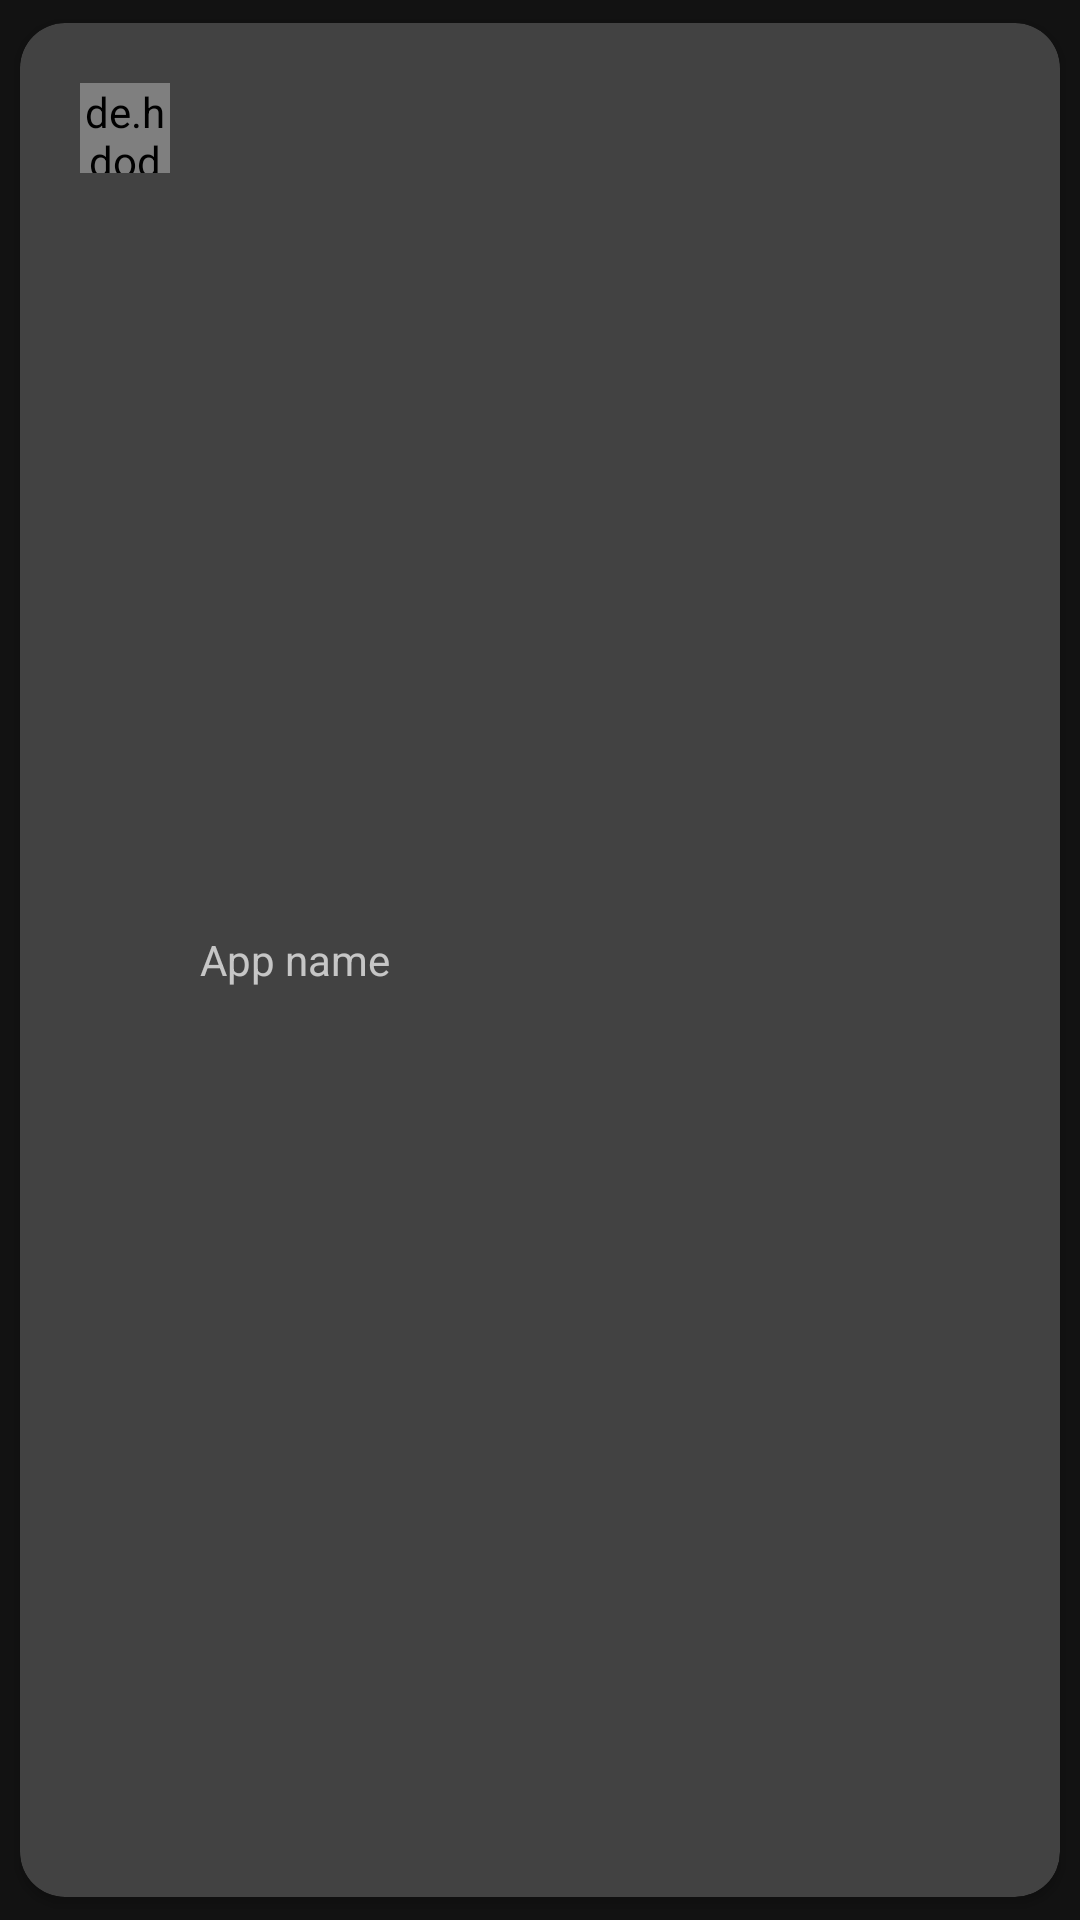

Android layout source for this screen:
<!-- AndroidManifest.xml: application theme Theme.Task1 -->
<!-- res/layout/recycler_item.xml -->
<?xml version="1.0" encoding="utf-8"?>
<androidx.cardview.widget.CardView xmlns:android="http://schemas.android.com/apk/res/android"
    android:layout_width="match_parent"
    xmlns:app="http://schemas.android.com/apk/res-auto"
    app:cardUseCompatPadding="true"
    app:cardCornerRadius="15dp"
    android:layout_height="wrap_content">

    <RelativeLayout
        android:layout_width="match_parent"
        android:layout_margin="10dp"
        android:layout_height="match_parent">


        <de.hdodenhof.circleimageview.CircleImageView
            android:layout_width="30dp"
            android:layout_height="30dp"
            android:layout_margin="10dp"
            android:src="@drawable/ic_launcher_background"
            android:id="@+id/icon"
            />

        <TextView
            android:layout_width="wrap_content"
            android:layout_height="wrap_content"
            android:layout_centerInParent="true"
            android:id="@+id/appName"
            android:layout_toEndOf="@+id/icon"
            android:text="App name" />




    </RelativeLayout>

</androidx.cardview.widget.CardView>
<!-- resources referenced by this layout -->
<resources>
  <style name="Theme.Task1" parent="Theme.MaterialComponents.NoActionBar">
          
          <item name="colorPrimary">@color/white</item>
          <item name="colorPrimaryVariant">@color/black</item>
          <item name="colorOnPrimary">@color/white</item>
          
          <item name="colorSecondary">@color/teal_200</item>
          <item name="colorSecondaryVariant">@color/teal_700</item>
          <item name="colorOnSecondary">@color/black</item>
          
          <item name="android:statusBarColor" tools:targetApi="l">?attr/colorPrimaryVariant</item>
          
      </style>
  <!-- not gathered from this repository: default colours our renderer supplied (Android Studio template values) -->
  <color name="teal_200">#FF03DAC5</color>
  <color name="teal_700">#FF018786</color>
  <color name="black">#FF000000</color>
  <color name="white">#FFFFFFFF</color>
</resources>
